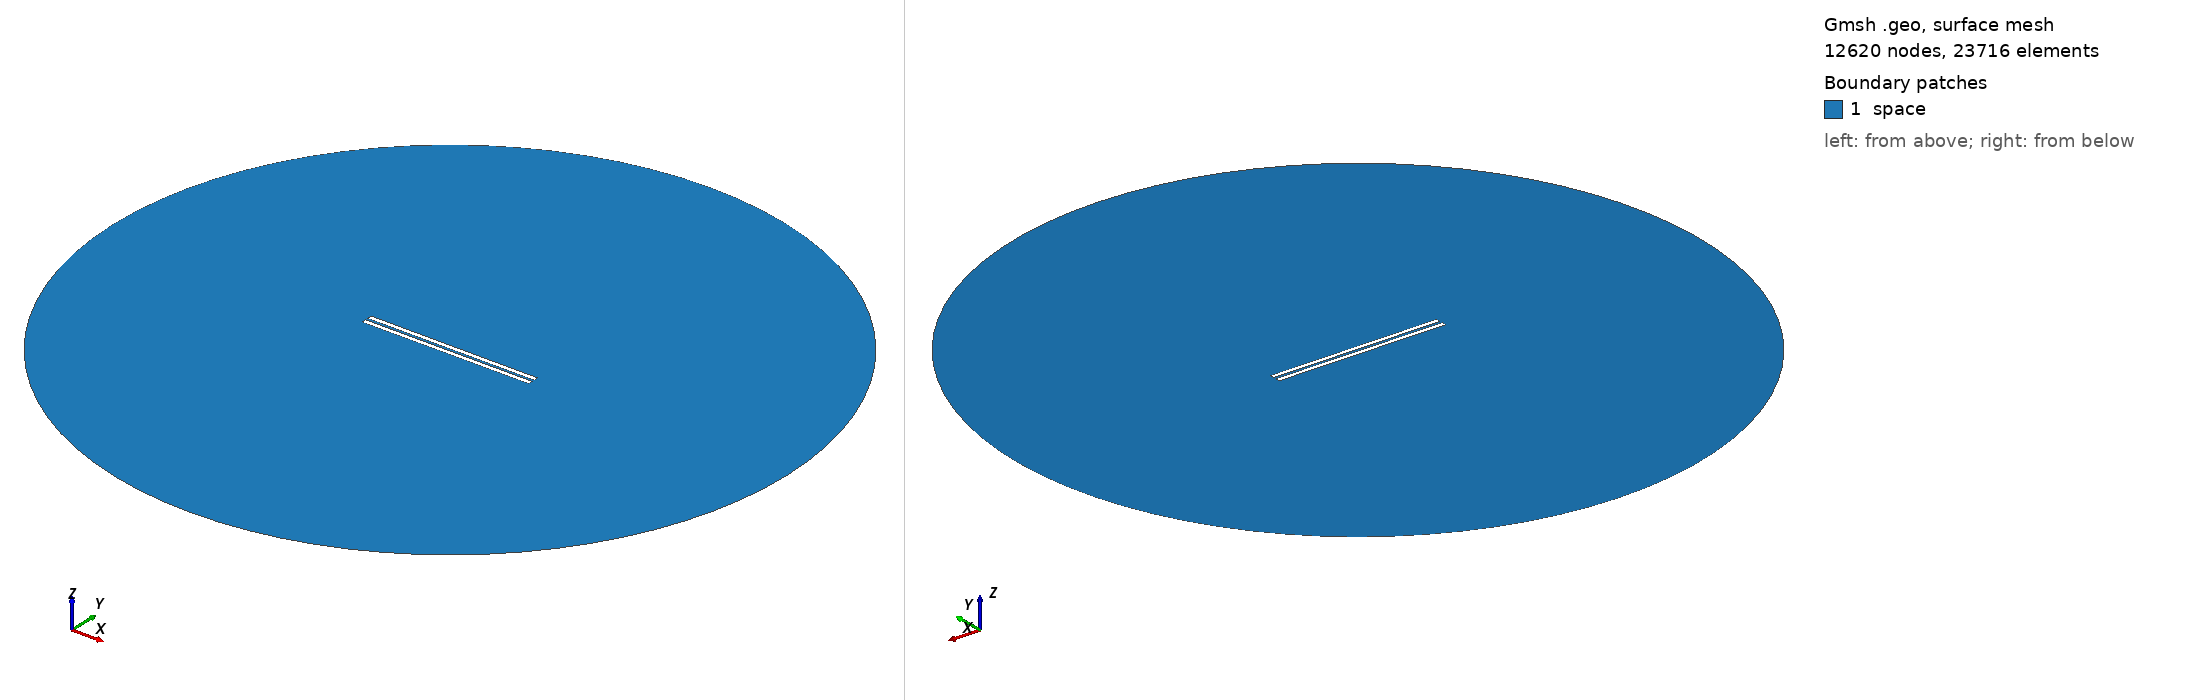

Gmsh geometry script, surface-meshed: 12620 nodes, 23716 surface elements. Boundary patches (legend numbers): 1 space. Left view from above one corner, right view from below the opposite corner. Legend entries are the model's physical surfaces. The drawing asked Gmsh for element sizes between 1% and 20% of the model's largest extent; the script's own settings can give other sizes.

=== 916.geo (drawn) ===
// Set the geometry kernel
SetFactory("OpenCASCADE");

//---------------------------------------
// Rectangles
//---------------------------------------

// Rectangle 1 (top)
Point(1) = {-49.4, 0.8055555555555556, 0, 1.0};
Point(2) = {49.4, 0.8055555555555556, 0, 1.0};
Point(3) = {49.4, 3.605555555555555, 0, 1.0};
Point(4) = {-49.4, 3.605555555555555, 0, 1.0};

Line(1) = {1, 2};
Line(2) = {2, 3};
Line(3) = {3, 4};
Line(4) = {4, 1};

Line Loop(1) = {1, 2, 3, 4};
Plane Surface(1) = {1};

Rotate { {0, 0, 1}, {0,  0.8055555555555556,  0}, -0.002 } {
  Surface{1};
}

// Rectangle 2 (bottom)
Point(5) = {-49.4, -0.8055555555555556, 0, 1.0};
Point(6) = {49.4, -0.8055555555555556, 0, 1.0};
Point(7) = {49.4, -3.605555555555555, 0, 1.0};
Point(8) = {-49.4, -3.605555555555555, 0, 1.0};

Line(5) = {5, 6};
Line(6) = {6, 7};
Line(7) = {7, 8};
Line(8) = {8, 5};

Line Loop(2) = {5, 6, 7, 8};
Plane Surface(2) = {2}; 


//---------------------------------------
// Circle
//---------------------------------------

// Define points
Point(9) = {0, 0, 0};        // Center
Point(10) = {200, 0, 0};     // Start point
Point(11) = {0, 200, 0};     // 90 degrees
Point(12) = {-200, 0, 0};    // 180 degrees
Point(13) = {0, -200, 0};    // 270 degrees

// Define circle arcs (each needs start, center, end)
Circle(9) = {10, 9, 11};
Circle(10) = {11, 9, 12};
Circle(11) = {12, 9, 13};
Circle(12) = {13, 9, 10};

// Define curve loop and surface if needed
Curve Loop(3) = {9, 10, 11, 12};
Surface(3) = {3};

// Subtract Rectangles from Circle
BooleanDifference{ Surface{3}; Delete; }{ Surface{1}; Surface{2}; Delete; }

//---------------------------------------
// Transfinite Lines and Surface
//---------------------------------------
r = 7;
Transfinite Line {1, 3} = 50*r Using Progression 1;
Transfinite Line {2, 4} = 2*r Using Progression 1;
Transfinite Line {5, 7} = 50*r Using Progression 1;
Transfinite Line {6, 8} = 2*r Using Progression 1;
Transfinite Line {9, 10, 11, 12} = 20 Using Progression 1;

//---------------------------------------
// Define Physical Groups
//---------------------------------------                

//--- Physical Curves
// Physical groups for boundaries
Physical Line("force_segment", 10) = {1};
Physical Line("upper_plate", 11) = {2, 3, 4};
Physical Line("lower_plate", 12) = {5, 6, 7, 8};
Physical Line("boundary", 20) = {9, 10, 11, 12};

//--- Physical Surfaces
Physical Surface("space", 30) = {3};

//---------------------------------------
// 6. Generate the Mesh
//---------------------------------------
Mesh 2;  // 2D mesh generation
